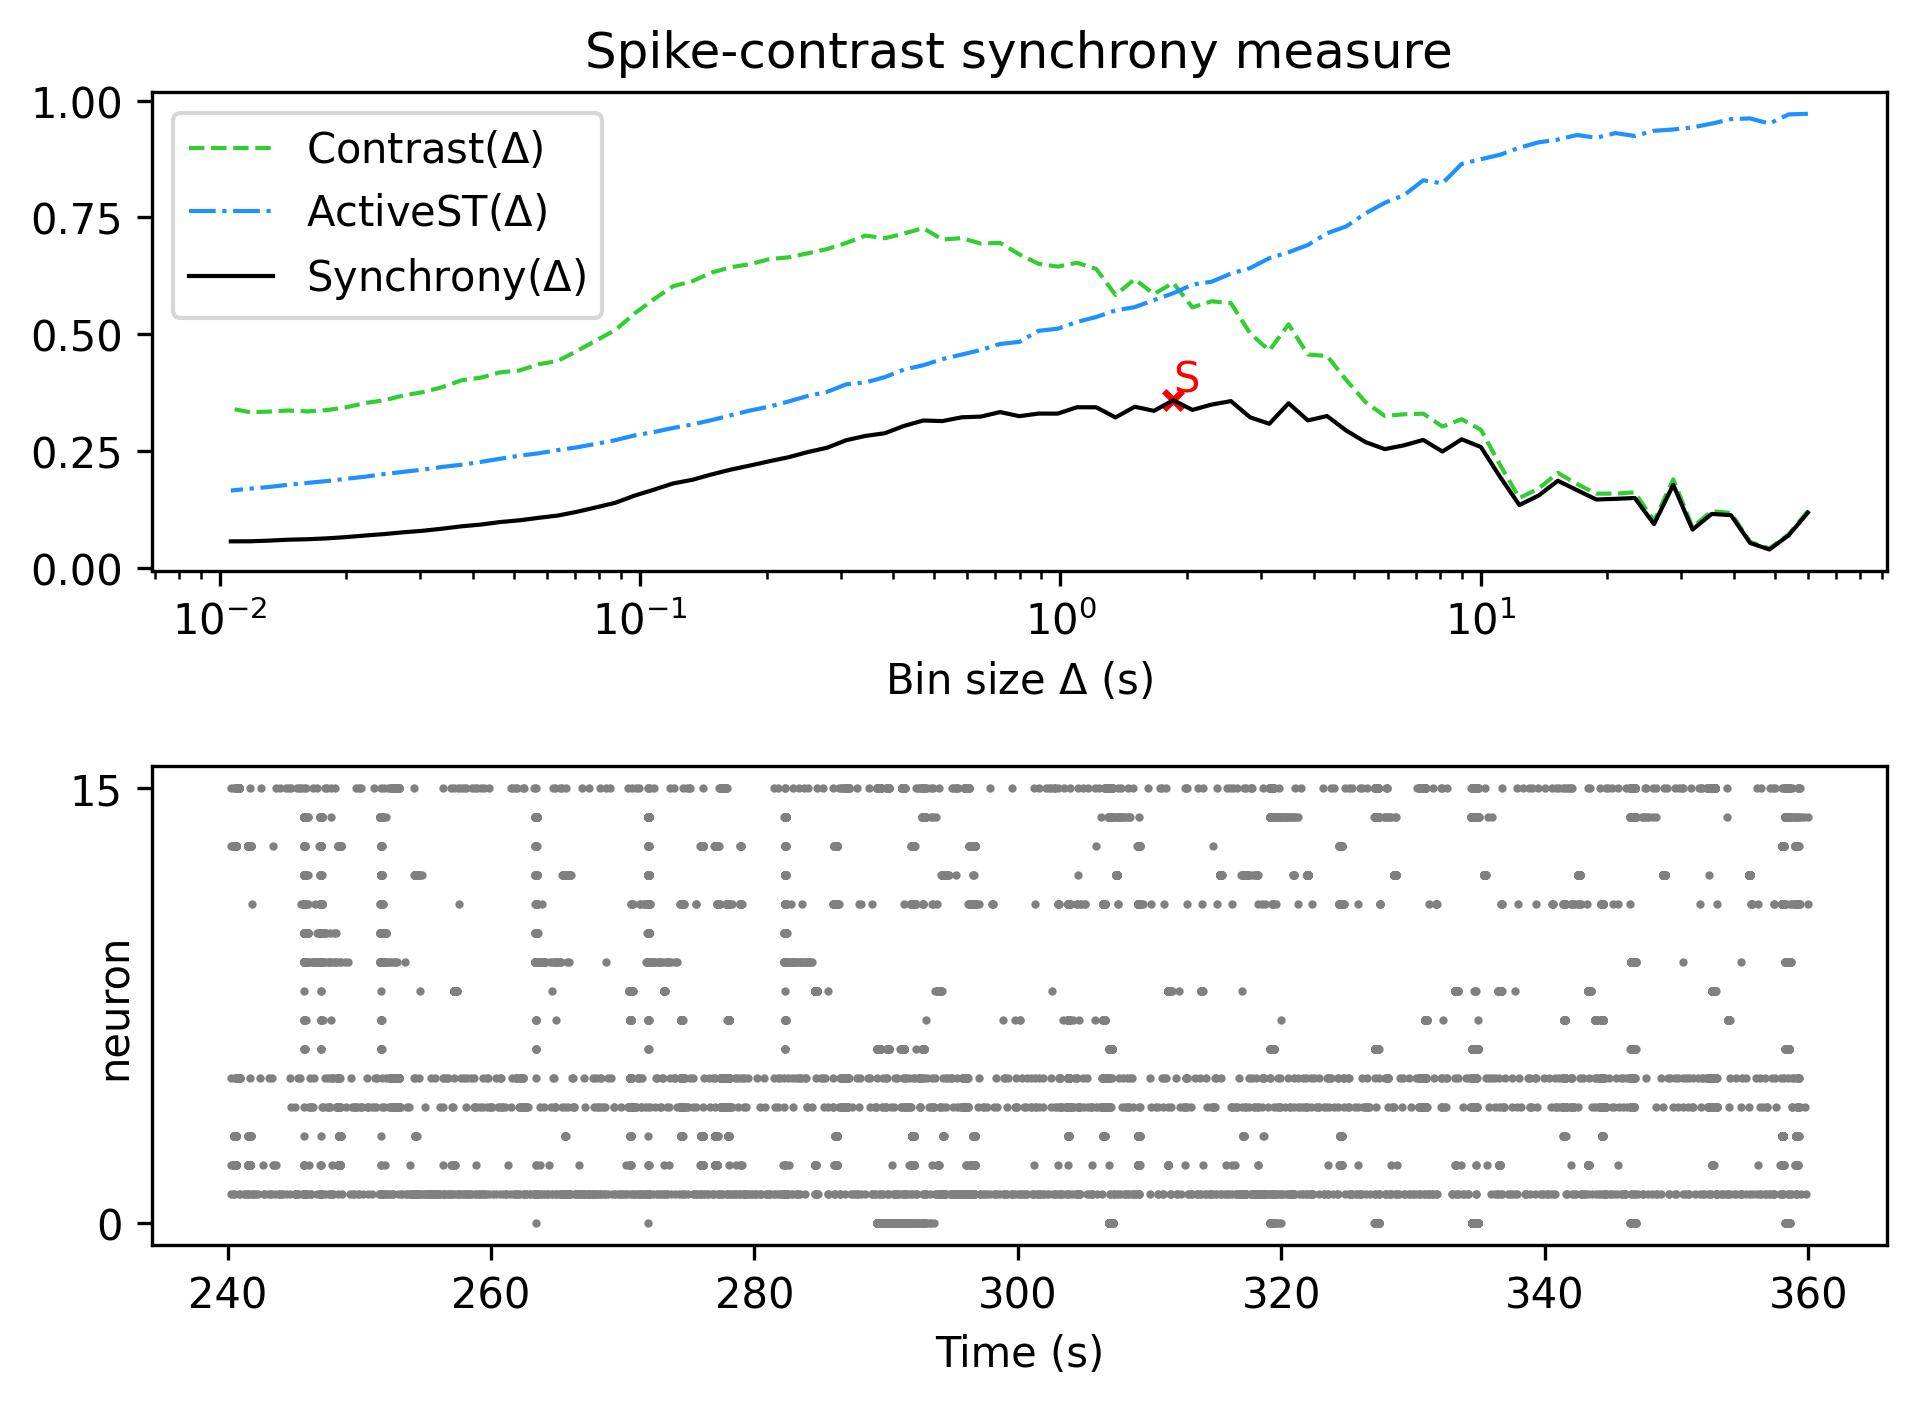

The data file committed next to this chart (first rows):
, Spike-contrast (60.0 s), Spike-contrast (54.0 s), Spike-contrast (48.6 s), Spike-contrast (43.74 s), Spike-contrast (39.366 s), Spike-contrast (35.429 s), Spike-contrast (31.886 s), Spike-contrast (28.698 s), Spike-contrast (25.828 s), Spike-contrast (23.245 s), Spike-contrast (20.921 s), Spike-contrast (18.829 s), Spike-contrast (16.946 s), Spike-contrast (15.251 s), Spike-contrast (13.726 s), Spike-contrast (12.353 s), Spike-contrast (11.118 s), Spike-contrast (10.006 s), Spike-contrast (9.006 s), Spike-contrast (8.105 s), Spike-contrast (7.295 s), Spike-contrast (6.565 s), Spike-contrast (5.909 s)
0, 0.1176, 0.06897, 0.03866, 0.05249, 0.1122, 0.1148, 0.08135, 0.177, 0.09301, 0.1489, 0.1471, 0.1457, 0.1656, 0.1858, 0.1542, 0.1339, 0.1939, 0.258, 0.2747, 0.2484, 0.2733, 0.2617, 0.2536
